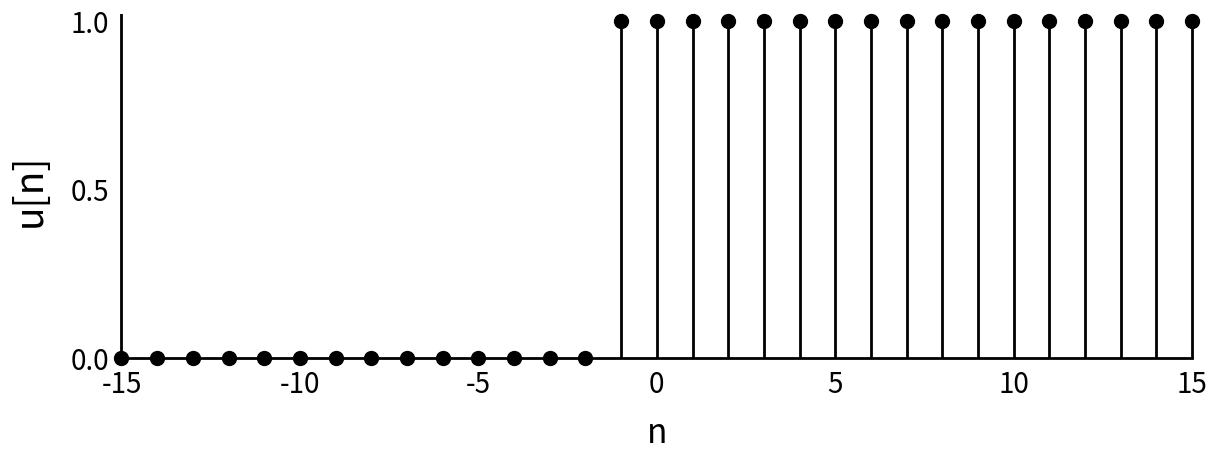

This figure's Python source:
# -*- coding: utf-8 -*-
"""
[redacted]
"""

import numpy as np
import matplotlib.pyplot as plt

def unit_step(n, m):
    u = np.zeros(n.size)
    for i in range(0, n.size):
        if n[i] >= m:
            # Add code to create unit step values
            u[i] = 1.0
    return u

def plot_unit_step(n, u):
    markerlines, stemlines, baseline = ax.stem(n, u, markerfmt='o')
    plt.setp(stemlines, color='k', linewidth=2.0)
    plt.setp(baseline, color='k', linewidth=2.0)
    plt.setp(markerlines, color='k', markersize=10)
    markerlines.set_clip_on(False)
    ax.set_ylabel('u[n]', fontsize=28, labelpad=15)
    ax.set_xlabel('n', fontsize=24, labelpad=12)
    ax.set_ylim(-.02, 1.02)
    ax.set_xlim(-15.2, 15.2)
    ax.set_yticks([0, 0.5, 1.0])
    ax.spines['top'].set_color('none')
    ax.spines['right'].set_color('none')
    ax.spines['bottom'].set_color('none')
    ax.spines['left'].set_color('none')
    ax.tick_params(axis='both', which='both', labelsize=20, length=0)
    plt.axvline(x=-15, ymin=0.02, color='k', linestyle='-', linewidth=2)

fig = plt.figure(figsize=(14,10))
ax = fig.add_subplot(2,1,1)
n = np.arange(-15, 16)

# Add code to set delay, m
m = -1
# Add code to call unit_step function
u = unit_step(n, m)
plot_unit_step(n, u)

